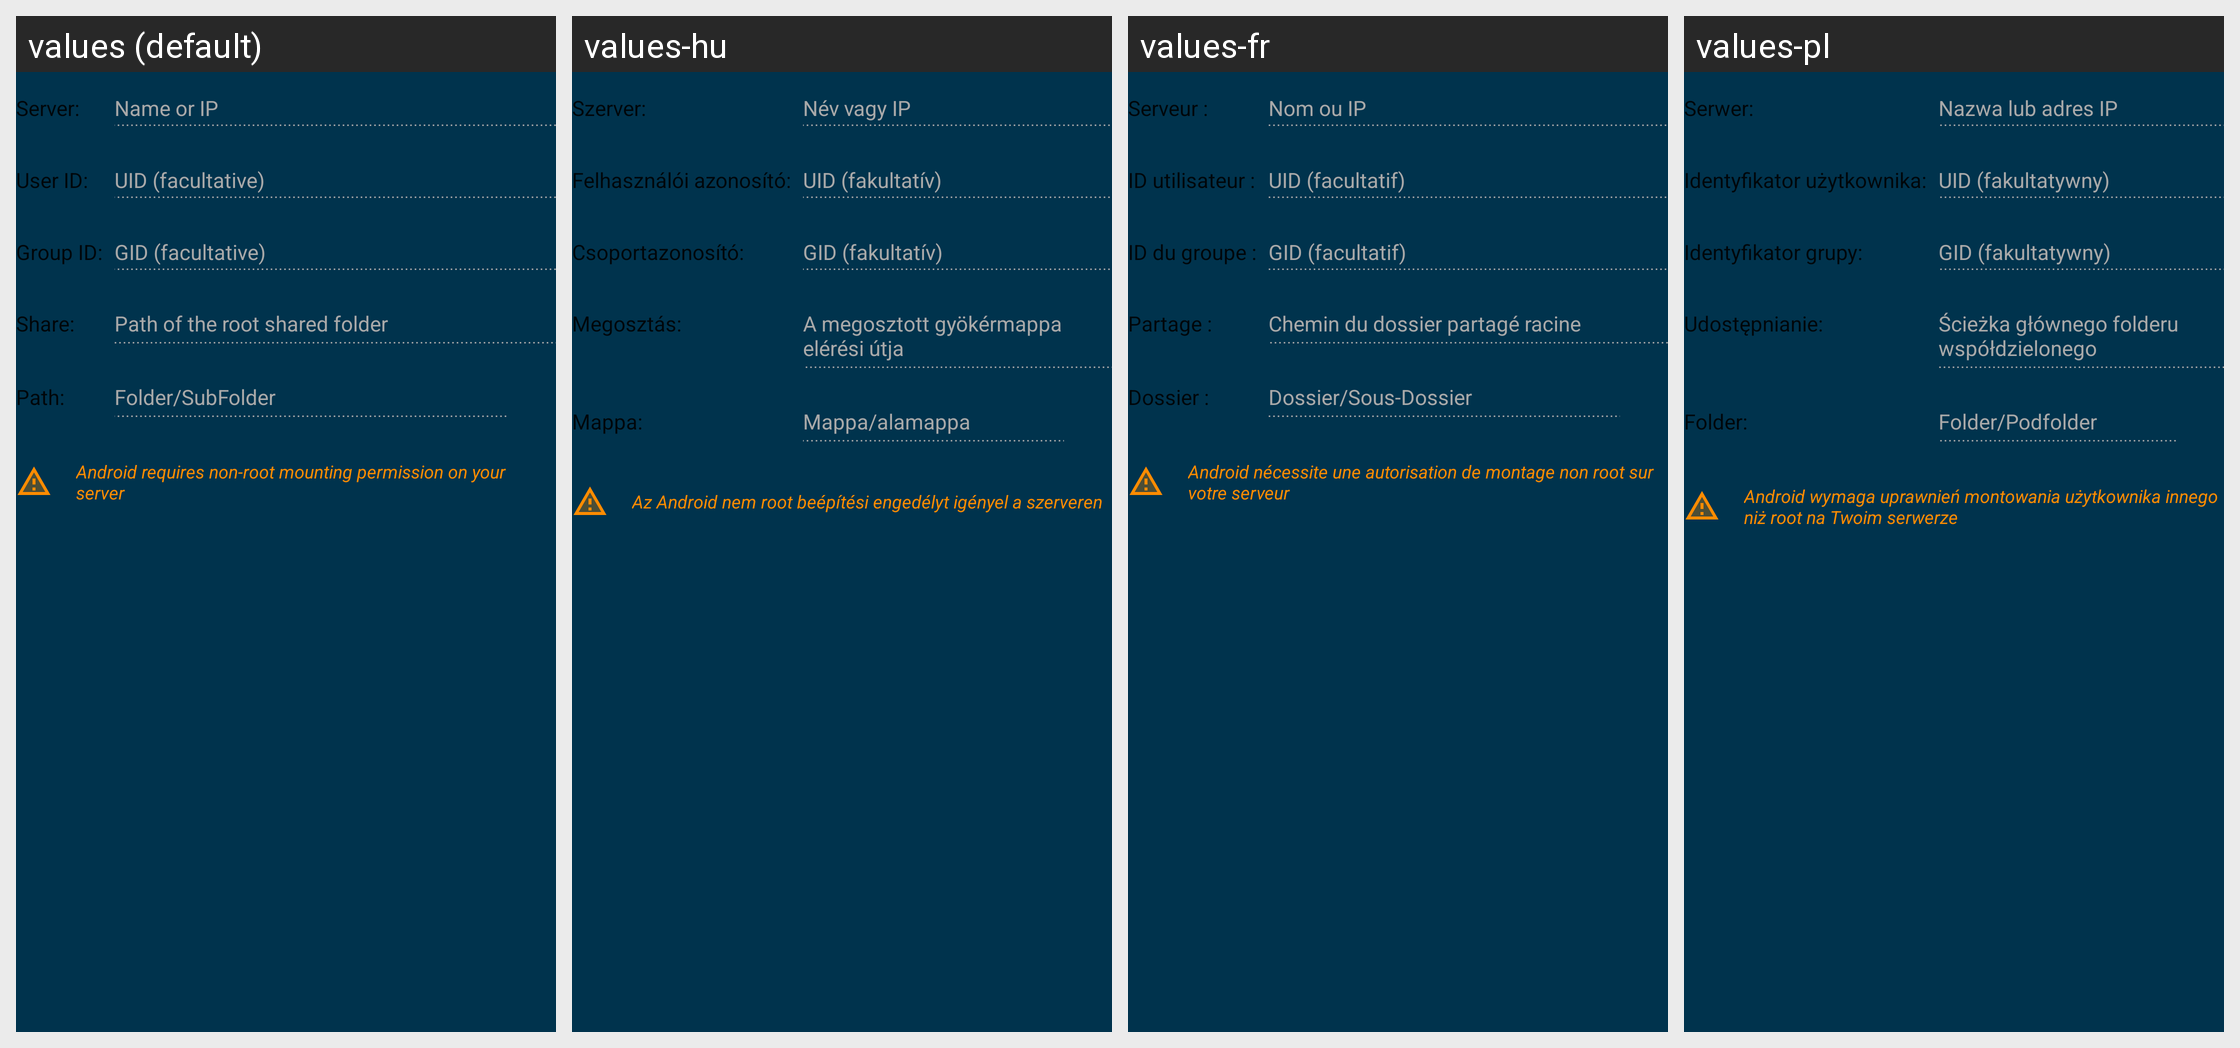

Here is an Android app screen in its default locale and in the app's own translations. Write out the translated-string differences for the strings that appear on this screen.
Android screen res/layout/fragment_target_nfs.xml rendered under 4 locales, left to right: values (default), values-hu, values-fr, values-pl. Device: Nexus 5 (rendered at 1080×1920; each locale shown at half size, 540×960, under a caption strip naming it); theme AppTheme.
Other locales in the repository, not shown: values-bn, values-cs, values-de, values-el, values-es, values-hi, values-in, values-it, values-ja, values-ko, values-nl, values-pt, values-ro, values-ru, values-sv, values-tr, values-uk, values-zh.
Strings drawn on this screen, with the default value and each locale's value (text and hints the layout hard-codes, and strings that could not be matched under every locale, appear in the picture but are not listed):

target_common_server
  values: Server:
  values-hu: Szerver:
  values-fr: Serveur :
  values-pl: Serwer:

target_smb_server_hint
  values: Name or IP
  values-hu: Név vagy IP
  values-fr: Nom ou IP
  values-pl: Nazwa lub adres IP

target_nfs_uid
  values: User ID:
  values-hu: Felhasználói azonosító:
  values-fr: ID utilisateur :
  values-pl: Identyfikator użytkownika:

target_nfs_uid_hint
  values: UID (facultative)
  values-hu: UID (fakultatív)
  values-fr: UID (facultatif)
  values-pl: UID (fakultatywny)

target_nfs_gid
  values: Group ID:
  values-hu: Csoportazonosító:
  values-fr: ID du groupe :
  values-pl: Identyfikator grupy:

target_nfs_gid_hint
  values: GID (facultative)
  values-hu: GID (fakultatív)
  values-fr: GID (facultatif)
  values-pl: GID (fakultatywny)

target_common_share
  values: Share:
  values-hu: Megosztás:
  values-fr: Partage :
  values-pl: Udostępnianie:

target_nfs_share_hint
  values: Path of the root shared folder
  values-hu: A megosztott gyökérmappa elérési útja
  values-fr: Chemin du dossier partagé racine
  values-pl: Ścieżka głównego folderu współdzielonego

target_common_path
  values: Path:
  values-hu: Mappa:
  values-fr: Dossier :
  values-pl: Folder:

target_common_path_hint
  values: Folder/SubFolder
  values-hu: Mappa/alamappa
  values-fr: Dossier/Sous-Dossier
  values-pl: Folder/Podfolder

target_nfs_non_root_mount_warning
  values: Android requires non-root mounting permission on your server
  values-hu: Az Android nem root beépítési engedélyt igényel a szerveren
  values-fr: Android nécessite une autorisation de montage non root sur votre serveur
  values-pl: Android wymaga uprawnień montowania użytkownika innego niż root na Twoim serwerze
